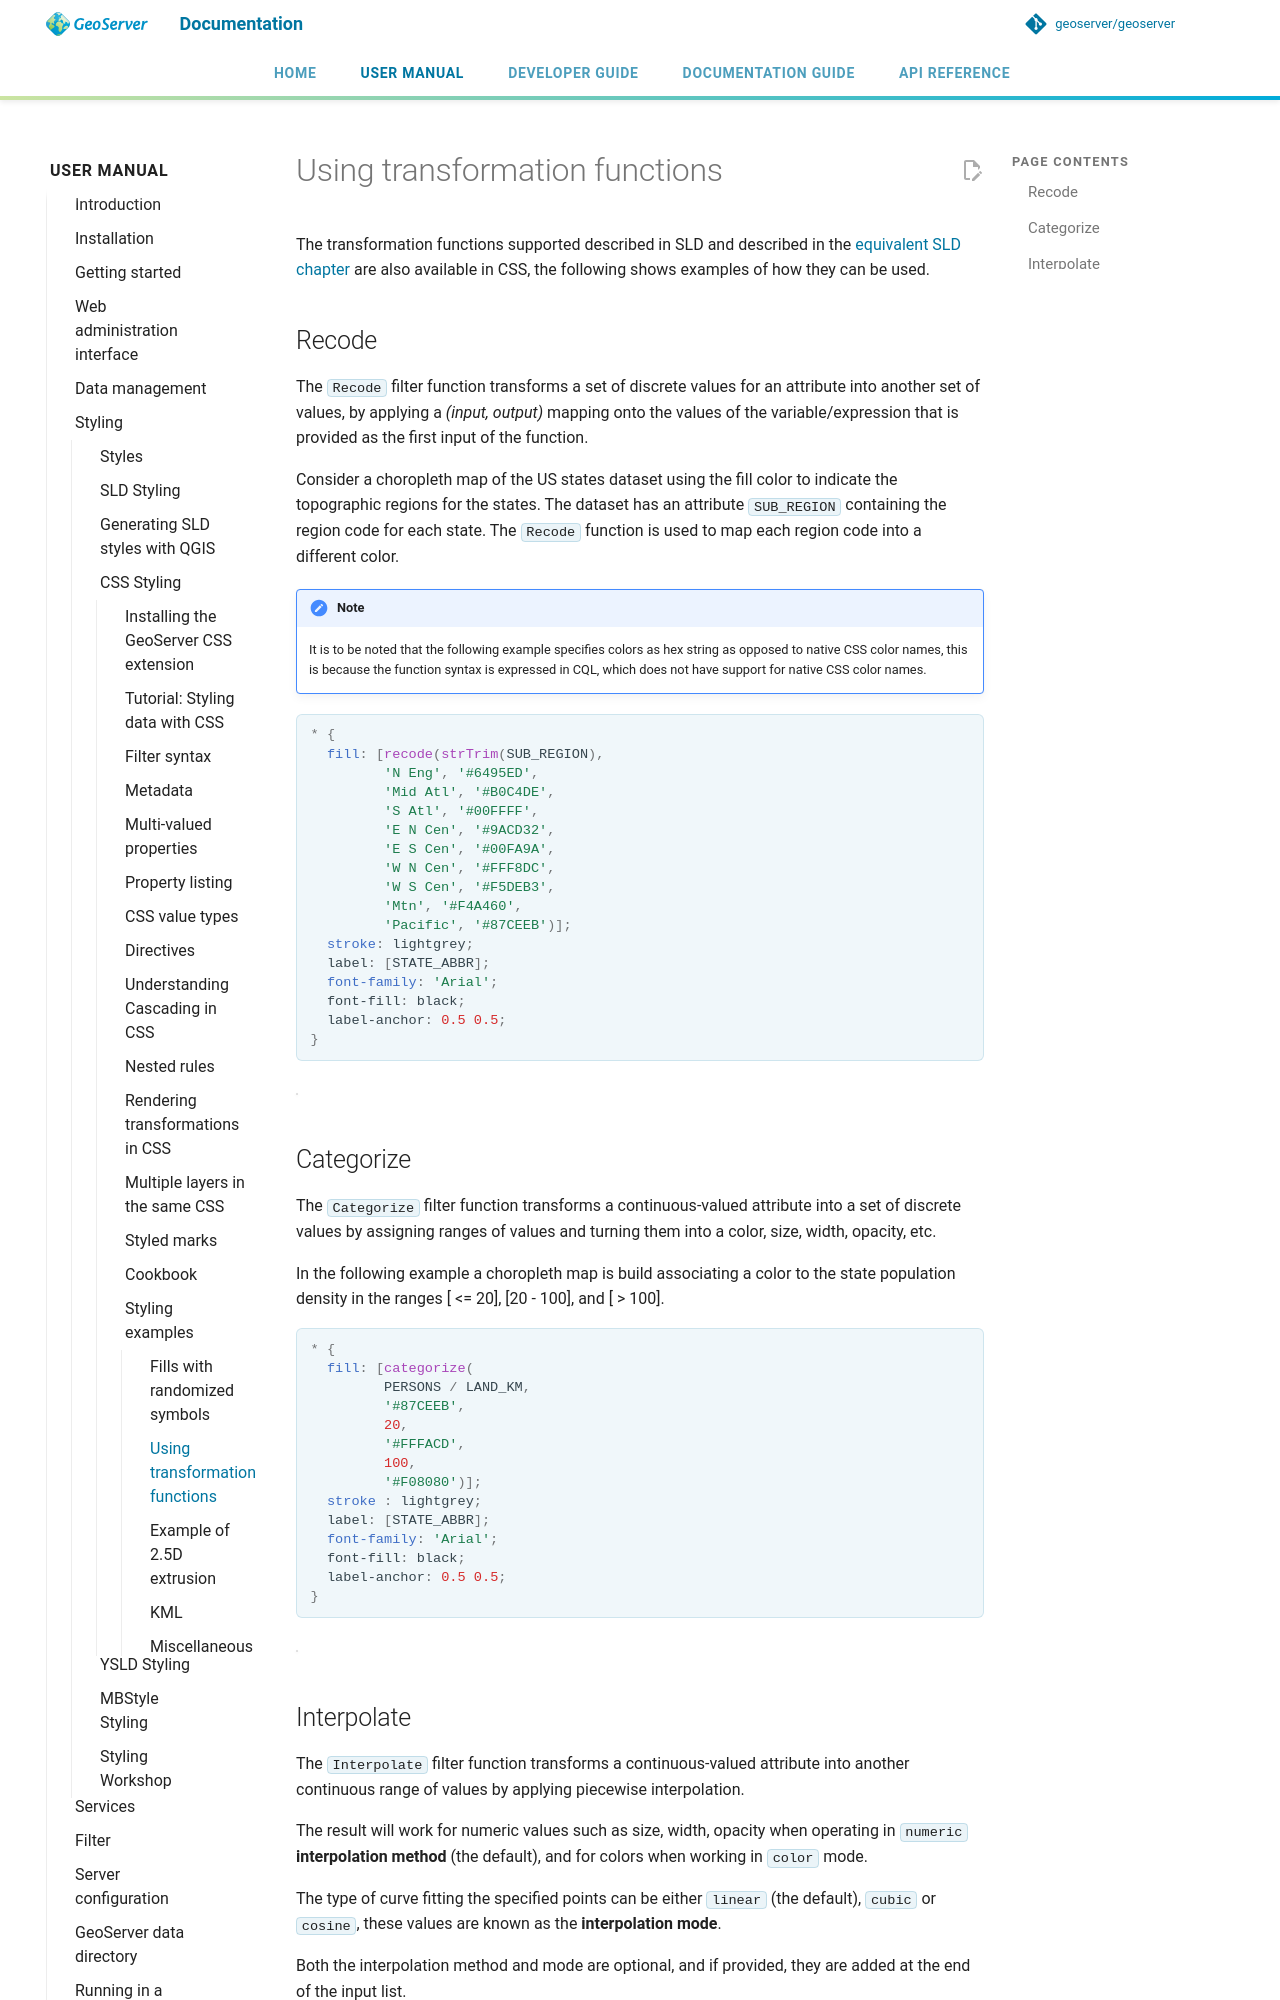

repository: petersmythe/geoserver · page: latest/en/user/styling/css/examples/transformation/index.html · generator: mkdocs

# Using transformation functions

The transformation functions supported described in SLD and described in the [equivalent SLD chapter](../../sld/tipstricks/transformation-func.md) are also available in CSS, the following shows examples of how they can be used.

## Recode

The `Recode` filter function transforms a set of discrete values for an attribute into another set of values, by applying a *(input, output)* mapping onto the values of the variable/expression that is provided as the first input of the function.

Consider a choropleth map of the US states dataset using the fill color to indicate the topographic regions for the states. The dataset has an attribute `SUB_REGION` containing the region code for each state. The `Recode` function is used to map each region code into a different color.

!!! note
    It is to be noted that the following example specifies colors as hex string as opposed to native CSS color names, this is because the function syntax is expressed in CQL, which does not have support for native CSS color names.

```css
* { 
  fill: [recode(strTrim(SUB_REGION),
         'N Eng', '#6495ED',
         'Mid Atl', '#B0C4DE',
         'S Atl', '#00FFFF',
         'E N Cen', '#9ACD32',
         'E S Cen', '#00FA9A',
         'W N Cen', '#FFF8DC',
         'W S Cen', '#F5DEB3',
         'Mtn', '#F4A460',
         'Pacific', '#87CEEB')];
  stroke: lightgrey;
  label: [STATE_ABBR];
  font-family: 'Arial';
  font-fill: black;
  label-anchor: 0.5 0.5;
}
```

![](../../sld/tipstricks/images/recode_usa_region.png)

## Categorize

The `Categorize` filter function transforms a continuous-valued attribute into a set of discrete values by assigning ranges of values and turning them into a color, size, width, opacity, etc.

In the following example a choropleth map is build associating a color to the state population density in the ranges [ <= 20], [20 - 100], and [ > 100].

```css
* { 
  fill: [categorize(
         PERSONS / LAND_KM,
         '#87CEEB',
         20,
         '#FFFACD',
         100,
         '#F08080')];
  stroke : lightgrey;
  label: [STATE_ABBR];
  font-family: 'Arial';
  font-fill: black;
  label-anchor: 0.5 0.5; 
}
```

![](../../sld/tipstricks/images/categorize_usa_popdensity.png)
